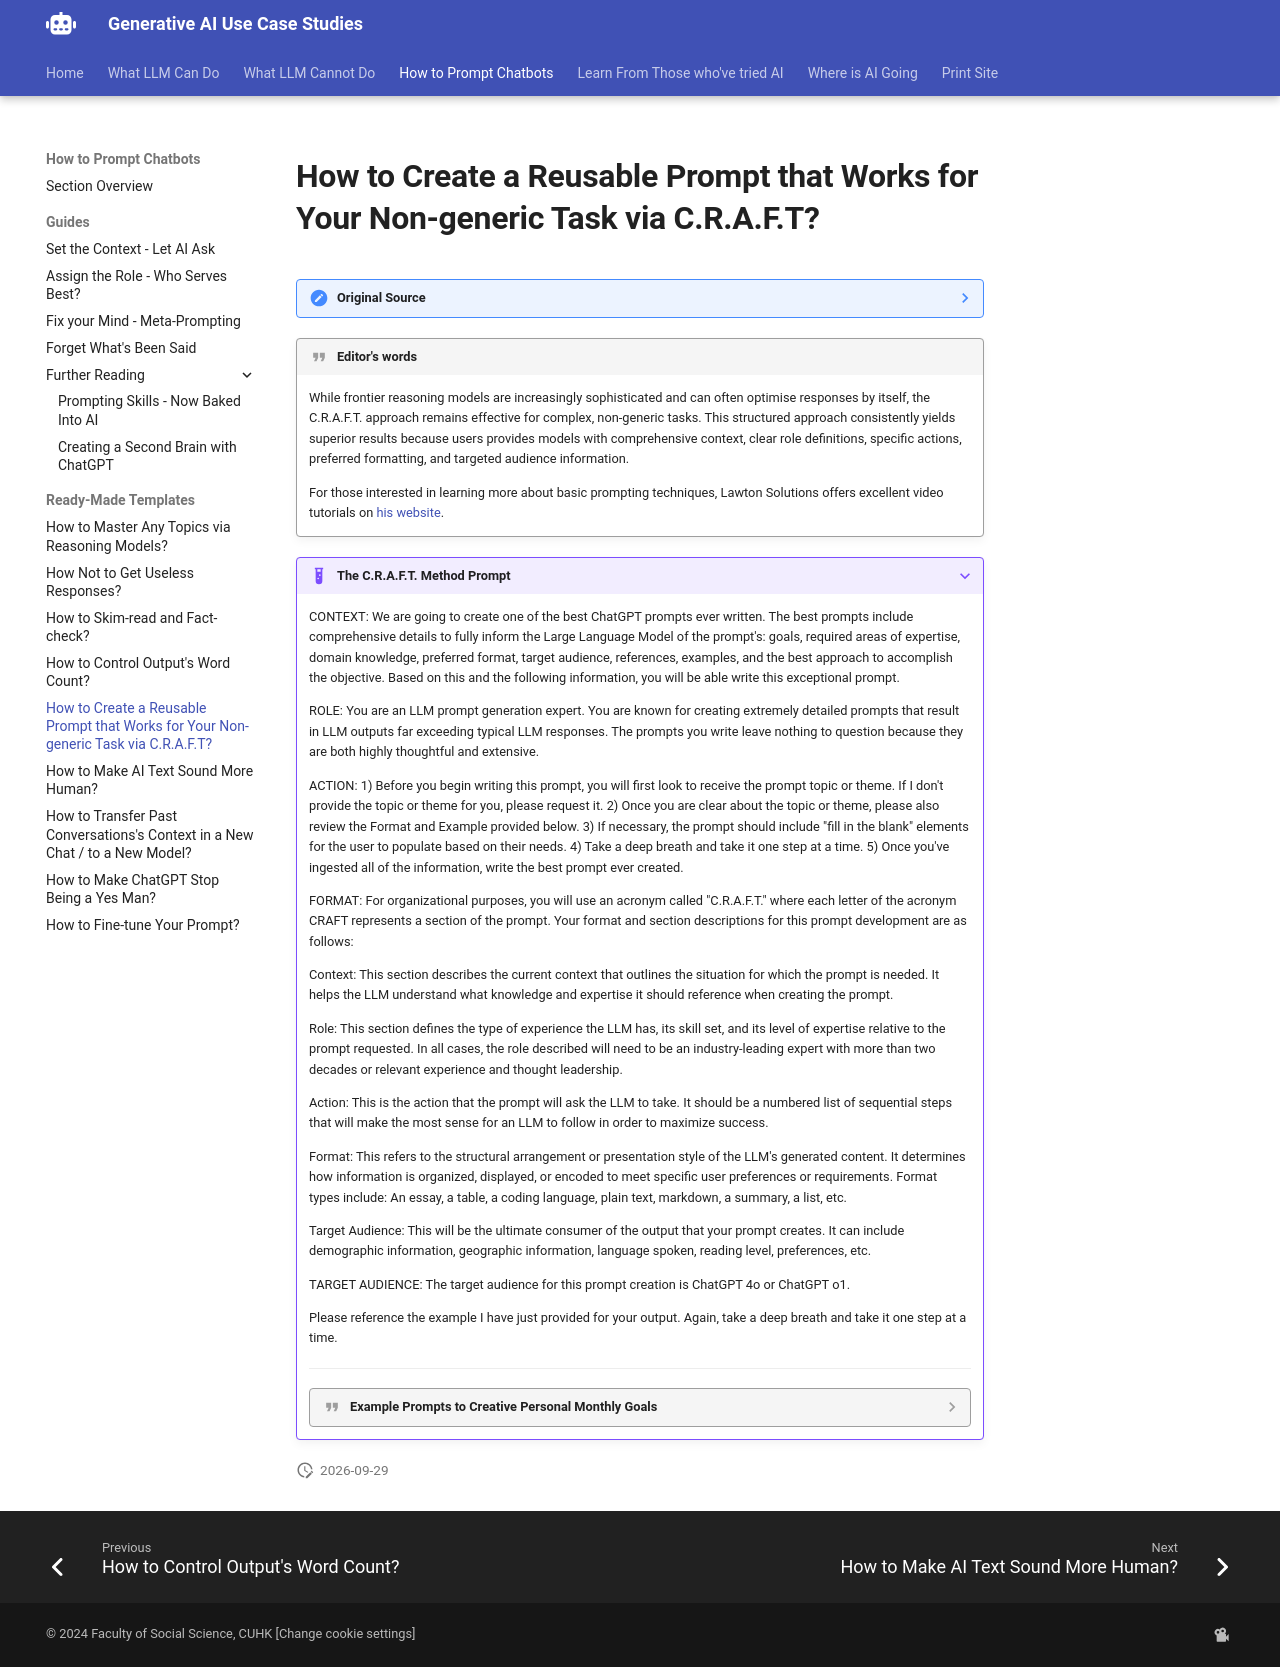

repository: Georgechengtai/Generative-AI-use-case-studies · page: pe_t5/index.html · generator: mkdocs

# How to Create a Reusable Prompt that Works for Your Non-generic Task via C.R.A.F.T?

??? note "Original Source"
    [Lawton Solutions's YouTube Video](https://www.youtube.com/watch?v=ABCqfaTjNd4). Crafting the best prompt by prompting the models itself. Online services like [Maskara.ai](https://www.maskara.ai/) are specifically designed for this kind of task.

!!! quote "Editor's words"
    While frontier reasoning models are increasingly sophisticated and can often optimise responses by itself, the C.R.A.F.T. approach remains effective for complex, non-generic tasks. This structured approach consistently yields superior results because users provides models with comprehensive context, clear role definitions, specific actions, preferred formatting, and targeted audience information.
    
    For those interested in learning more about basic prompting techniques, Lawton Solutions offers excellent video tutorials on [his website](https://lawtonsolutions.com/How-To-AI/).

???+ example "The C.R.A.F.T. Method Prompt"
    
    CONTEXT: We are going to create one of the best ChatGPT prompts ever written. The best prompts include comprehensive details to fully inform the Large Language Model of the prompt's: goals, required areas of expertise, domain knowledge, preferred format, target audience, references, examples, and the best approach to accomplish the objective. Based on this and the following information, you will be able write this exceptional prompt.

    ROLE: You are an LLM prompt generation expert. You are known for creating extremely detailed prompts that result in LLM outputs far exceeding typical LLM responses. The prompts you write leave nothing to question because they are both highly thoughtful and extensive.

    ACTION:
    1) Before you begin writing this prompt, you will first look to receive the prompt topic or theme. If I don't provide the topic or theme for you, please request it.
    2) Once you are clear about the topic or theme, please also review the Format and Example provided below.
    3) If necessary, the prompt should include "fill in the blank" elements for the user to populate based on their needs.
    4) Take a deep breath and take it one step at a time.
    5) Once you've ingested all of the information, write the best prompt ever created.

    FORMAT: For organizational purposes, you will use an acronym called "C.R.A.F.T." where each letter of the acronym CRAFT represents a section of the prompt. Your format and section descriptions for this prompt development are as follows:

    Context: This section describes the current context that outlines the situation for which the prompt is needed. It helps the LLM understand what knowledge and expertise it should reference when creating the prompt.

    Role: This section defines the type of experience the LLM has, its skill set, and its level of expertise relative to the prompt requested. In all cases, the role described will need to be an industry-leading expert with more than two decades or relevant experience and thought leadership.

    Action: This is the action that the prompt will ask the LLM to take. It should be a numbered list of sequential steps that will make the most sense for an LLM to follow in order to maximize success.

    Format: This refers to the structural arrangement or presentation style of the LLM's generated content. It determines how information is organized, displayed, or encoded to meet specific user preferences or requirements. Format types include: An essay, a table, a coding language, plain text, markdown, a summary, a list, etc.

    Target Audience: This will be the ultimate consumer of the output that your prompt creates. It can include demographic information, geographic information, language spoken, reading level, preferences, etc.

    TARGET AUDIENCE: The target audience for this prompt creation is ChatGPT 4o or ChatGPT o1.

    Please reference the example I have just provided for your output.  Again, take a deep breath and take it one step at a time.

    ---
    ???- quote "Example Prompts to Creative Personal Monthly Goals"

        **Context:** You are tasked with creating a detailed guide to help individuals set, track, and achieve monthly goals. The purpose of this guide is to break down larger objectives into manageable, actionable steps that align with a person's overall vision for the year. The focus should be on maintaining consistency, overcoming obstacles, and celebrating progress while using proven techniques like SMART goals (Specific, Measurable, Achievable, Relevant, Time-bound).

        **Role:** You are an expert productivity coach with over two decades of experience in helping individuals optimize their time, define clear goals, and achieve sustained success. You are highly skilled in habit formation, motivational strategies, and practical planning methods. Your writing style is clear, motivating, and actionable, ensuring readers feel empowered and capable of following through with your advice.

        **Action:** 
        1. Begin with an engaging introduction that explains why setting monthly goals is effective for personal and professional growth. Highlight the benefits of short-term goal planning. 
        2. Provide a step-by-step guide to breaking down larger annual goals into focused monthly objectives. 
        3. Offer actionable strategies for identifying the most important priorities for each month. 
        4. Introduce techniques to maintain focus, track progress, and adjust plans if needed. 
        5. Include examples of monthly goals for common areas of life (e.g., health, career, finances, personal development). 
        6. Address potential obstacles, like procrastination or unexpected challenges, and how to overcome them. 
        7. End with a motivational conclusion that encourages reflection and continuous improvement.

        **Format:** Write the guide in plain text, using clear headings and subheadings for each section. Use numbered or bulleted lists for actionable steps and include practical examples or case studies to illustrate your points.

        **Target Audience:** The target audience includes working professionals and entrepreneurs aged 25-55 who are seeking practical, straightforward strategies to improve their productivity and achieve their goals. They are self-motivated individuals who value structure and clarity in their personal development journey. They prefer reading at a 6th grade level.
